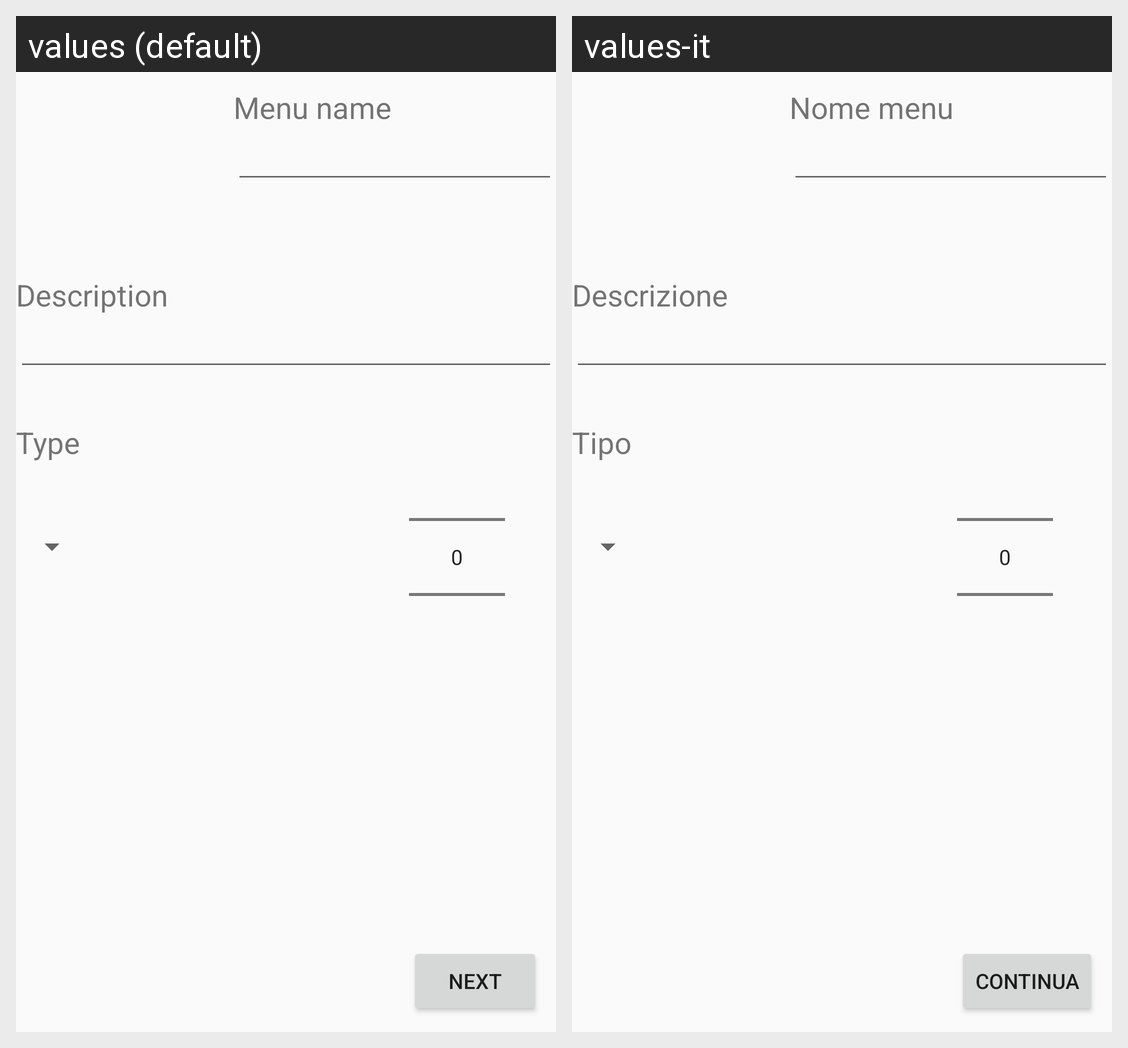

This grid shows one Android layout under two languages. Give, for every string resource on the screen, its name, the default text and each shown locale's text.
Android screen res/layout/fragment_create_menu.xml rendered under 2 locales, left to right: values (default), values-it. Device: Nexus 5 (rendered at 1080×1920; each locale shown at half size, 540×960, under a caption strip naming it); theme AppTheme.
Strings drawn on this screen, with the default value and each locale's value (text and hints the layout hard-codes, and strings that could not be matched under every locale, appear in the picture but are not listed):

Menu_name
  values: Menu name
  values-it: Nome menu

motd_textViewDescription
  values: Description
  values-it: Descrizione

add_dish_Type
  values: Type
  values-it: Tipo

next
  values: Next
  values-it: Continua
